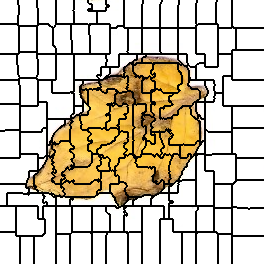

Data behind this chart, as committed beside it:
0, 0, 0, 0, 0, 0, 0, 0, 0, 0, 0, 0, 0, 0, 0, 0, 0, 0, 1, 1, 1, 1, 1, 1
0, 0, 0, 0, 0, 0, 0, 0, 0, 0, 0, 0, 0, 0, 0, 0, 0, 0, 1, 1, 1, 1, 1, 1
0, 0, 0, 0, 0, 0, 0, 0, 0, 0, 0, 0, 0, 0, 0, 0, 0, 0, 1, 1, 1, 1, 1, 1
0, 0, 0, 0, 0, 0, 0, 0, 0, 0, 0, 0, 0, 0, 0, 0, 0, 0, 1, 1, 1, 1, 1, 1
0, 0, 0, 0, 0, 0, 0, 0, 0, 0, 0, 0, 0, 0, 0, 0, 0, 0, 1, 1, 1, 1, 1, 1
0, 0, 0, 0, 0, 0, 0, 0, 0, 0, 0, 0, 0, 0, 0, 0, 0, 0, 0, 1, 1, 1, 1, 1
0, 0, 0, 0, 0, 0, 0, 0, 0, 0, 0, 0, 0, 0, 0, 0, 0, 0, 0, 1, 1, 1, 1, 1
0, 0, 0, 0, 0, 0, 0, 0, 0, 0, 0, 0, 0, 0, 0, 0, 0, 0, 0, 1, 1, 1, 1, 1
0, 0, 0, 0, 0, 0, 0, 0, 0, 0, 0, 0, 0, 0, 0, 0, 0, 0, 0, 1, 1, 1, 1, 1
0, 0, 0, 0, 0, 0, 0, 0, 0, 0, 0, 0, 0, 0, 0, 0, 0, 0, 0, 1, 1, 1, 1, 1
0, 0, 0, 0, 0, 0, 0, 0, 0, 0, 0, 0, 0, 0, 0, 0, 0, 0, 0, 1, 1, 1, 1, 1
0, 0, 0, 0, 0, 0, 0, 0, 0, 0, 0, 0, 0, 0, 0, 0, 0, 0, 0, 1, 1, 1, 1, 1
0, 0, 0, 0, 0, 0, 0, 0, 0, 0, 0, 0, 0, 0, 0, 0, 0, 0, 0, 1, 1, 1, 1, 1
0, 0, 0, 0, 0, 0, 0, 0, 0, 0, 0, 0, 0, 0, 0, 0, 0, 0, 0, 1, 1, 1, 1, 1
0, 0, 0, 0, 0, 0, 0, 0, 0, 0, 0, 0, 0, 0, 0, 0, 0, 0, 0, 1, 1, 1, 1, 1
0, 0, 0, 0, 0, 0, 0, 0, 0, 0, 0, 0, 0, 0, 0, 0, 0, 0, 1, 1, 1, 1, 1, 1
0, 0, 0, 0, 0, 0, 0, 0, 0, 0, 0, 0, 0, 0, 0, 0, 0, 0, 1, 1, 1, 1, 1, 1
0, 0, 0, 0, 0, 0, 0, 0, 0, 0, 0, 0, 0, 0, 0, 0, 0, 0, 1, 1, 1, 1, 1, 1
0, 0, 0, 0, 0, 0, 0, 0, 0, 0, 0, 0, 0, 0, 0, 0, 0, 0, 1, 1, 1, 1, 1, 1
0, 0, 0, 0, 0, 0, 0, 0, 0, 0, 0, 0, 0, 0, 0, 0, 0, 0, 1, 1, 1, 1, 1, 1
0, 0, 0, 0, 0, 0, 0, 0, 0, 0, 0, 0, 0, 0, 0, 0, 0, 0, 1, 1, 1, 1, 1, 1
0, 0, 0, 0, 0, 0, 0, 0, 0, 0, 0, 0, 0, 0, 0, 0, 0, 0, 1, 1, 1, 1, 1, 1
0, 0, 0, 0, 0, 0, 0, 0, 0, 0, 0, 0, 0, 0, 0, 0, 0, 0, 1, 1, 1, 1, 1, 1
0, 0, 0, 0, 0, 0, 0, 0, 0, 0, 0, 0, 0, 0, 0, 0, 0, 0, 1, 1, 1, 1, 1, 1
14, 14, 14, 14, 14, 14, 14, 14, 14, 14, 14, 14, 14, 14, 14, 14, 14, 14, 1, 1, 1, 1, 1, 1
14, 14, 14, 14, 14, 14, 14, 14, 14, 14, 14, 14, 14, 14, 14, 14, 14, 14, 1, 1, 1, 1, 1, 1
14, 14, 14, 14, 14, 14, 14, 14, 14, 14, 14, 14, 14, 14, 14, 14, 14, 14, 14, 20, 20, 20, 20, 20
14, 14, 14, 14, 14, 14, 14, 14, 14, 14, 14, 14, 14, 14, 14, 14, 14, 14, 14, 20, 20, 20, 20, 20
14, 14, 14, 14, 14, 14, 14, 14, 14, 14, 14, 14, 14, 14, 14, 14, 14, 14, 14, 20, 20, 20, 20, 20
14, 14, 14, 14, 14, 14, 14, 14, 14, 14, 14, 14, 14, 14, 14, 14, 14, 14, 14, 20, 20, 20, 20, 20
14, 14, 14, 14, 14, 14, 14, 14, 14, 14, 14, 14, 14, 14, 14, 14, 14, 14, 14, 20, 20, 20, 20, 20
14, 14, 14, 14, 14, 14, 14, 14, 14, 14, 14, 14, 14, 14, 14, 14, 14, 14, 14, 20, 20, 20, 20, 20
14, 14, 14, 14, 14, 14, 14, 14, 14, 14, 14, 14, 14, 14, 14, 14, 14, 14, 14, 20, 20, 20, 20, 20
14, 14, 14, 14, 14, 14, 14, 14, 14, 14, 14, 14, 14, 14, 14, 14, 14, 14, 14, 20, 20, 20, 20, 20
14, 14, 14, 14, 14, 14, 14, 14, 14, 14, 14, 14, 14, 14, 14, 14, 14, 14, 14, 20, 20, 20, 20, 20
14, 14, 14, 14, 14, 14, 14, 14, 14, 14, 14, 14, 14, 14, 14, 14, 14, 14, 14, 20, 20, 20, 20, 20
14, 14, 14, 14, 14, 14, 14, 14, 14, 14, 14, 14, 14, 14, 14, 14, 14, 14, 14, 20, 20, 20, 20, 20
14, 14, 14, 14, 14, 14, 14, 14, 14, 14, 14, 14, 14, 14, 14, 14, 14, 14, 14, 20, 20, 20, 20, 20
14, 14, 14, 14, 14, 14, 14, 14, 14, 14, 14, 14, 14, 14, 14, 14, 14, 14, 14, 20, 20, 20, 20, 20
14, 14, 14, 14, 14, 14, 14, 14, 14, 14, 14, 14, 14, 14, 14, 14, 14, 14, 14, 20, 20, 20, 20, 20
14, 14, 14, 14, 14, 14, 14, 14, 14, 14, 14, 14, 14, 14, 14, 14, 14, 14, 14, 20, 20, 20, 20, 20
14, 14, 14, 14, 14, 14, 14, 14, 14, 14, 14, 14, 14, 14, 14, 14, 14, 14, 14, 20, 20, 20, 20, 20
14, 14, 14, 14, 14, 14, 14, 14, 14, 14, 14, 14, 14, 14, 14, 14, 14, 14, 14, 20, 20, 20, 20, 20
14, 14, 14, 14, 14, 14, 14, 14, 14, 14, 14, 14, 14, 14, 14, 14, 14, 14, 14, 20, 20, 20, 20, 20
14, 14, 14, 14, 14, 14, 14, 14, 14, 14, 14, 14, 14, 14, 14, 14, 14, 14, 14, 20, 20, 20, 20, 20
14, 14, 14, 14, 14, 14, 14, 14, 14, 14, 14, 14, 14, 14, 14, 14, 14, 14, 14, 20, 20, 20, 20, 20
14, 14, 14, 14, 14, 14, 14, 14, 14, 14, 14, 14, 14, 14, 14, 14, 14, 14, 14, 20, 20, 20, 20, 20
14, 14, 14, 14, 14, 14, 14, 14, 14, 14, 14, 14, 14, 14, 14, 14, 14, 14, 14, 20, 20, 20, 20, 20
14, 14, 14, 14, 14, 14, 14, 14, 14, 14, 14, 14, 14, 14, 14, 14, 14, 14, 14, 20, 20, 20, 20, 20
14, 14, 14, 14, 14, 14, 14, 14, 14, 14, 14, 14, 14, 14, 14, 14, 14, 14, 14, 20, 20, 20, 20, 20
14, 14, 14, 14, 14, 14, 14, 14, 14, 14, 14, 14, 14, 14, 14, 14, 14, 14, 14, 20, 20, 20, 20, 20
14, 14, 14, 14, 14, 14, 14, 14, 14, 14, 14, 14, 14, 14, 14, 14, 14, 14, 14, 20, 20, 20, 20, 20
14, 14, 14, 14, 14, 14, 14, 14, 14, 14, 14, 14, 14, 14, 14, 14, 14, 14, 14, 29, 29, 29, 29, 29
14, 14, 14, 14, 14, 14, 14, 14, 14, 14, 14, 14, 14, 14, 14, 14, 14, 14, 14, 29, 29, 29, 29, 29
30, 30, 30, 30, 30, 30, 30, 30, 30, 30, 30, 30, 30, 30, 30, 30, 30, 29, 29, 29, 29, 29, 29, 29
30, 30, 30, 30, 30, 30, 30, 30, 30, 30, 30, 30, 30, 30, 30, 30, 30, 29, 29, 29, 29, 29, 29, 29
30, 30, 30, 30, 30, 30, 30, 30, 30, 30, 30, 30, 30, 30, 30, 30, 30, 29, 29, 29, 29, 29, 29, 29
30, 30, 30, 30, 30, 30, 30, 30, 30, 30, 30, 30, 30, 30, 30, 30, 30, 29, 29, 29, 29, 29, 29, 29
30, 30, 30, 30, 30, 30, 30, 30, 30, 30, 30, 30, 30, 30, 30, 30, 30, 29, 29, 29, 29, 29, 29, 29
30, 30, 30, 30, 30, 30, 30, 30, 30, 30, 30, 30, 30, 30, 30, 30, 30, 29, 29, 29, 29, 29, 29, 29
30, 30, 30, 30, 30, 30, 30, 30, 30, 30, 30, 30, 30, 30, 30, 30, 30, 29, 29, 29, 29, 29, 29, 29
... 203 more rows
